4-way image classification set "light_classification" from GitHub (sratgh/CarND-Capstone); label vocabulary: green light, none, red light, yellow light.

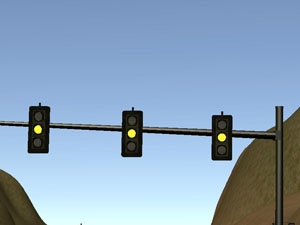
Label: yellow light

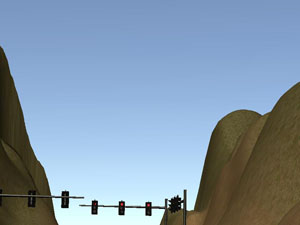
Label: none

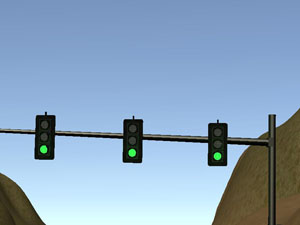
Label: green light

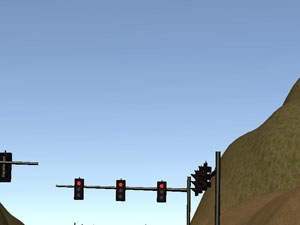
Label: red light

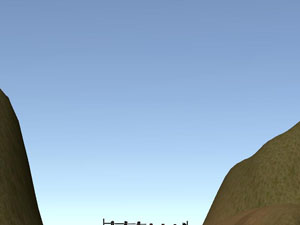
Label: none
